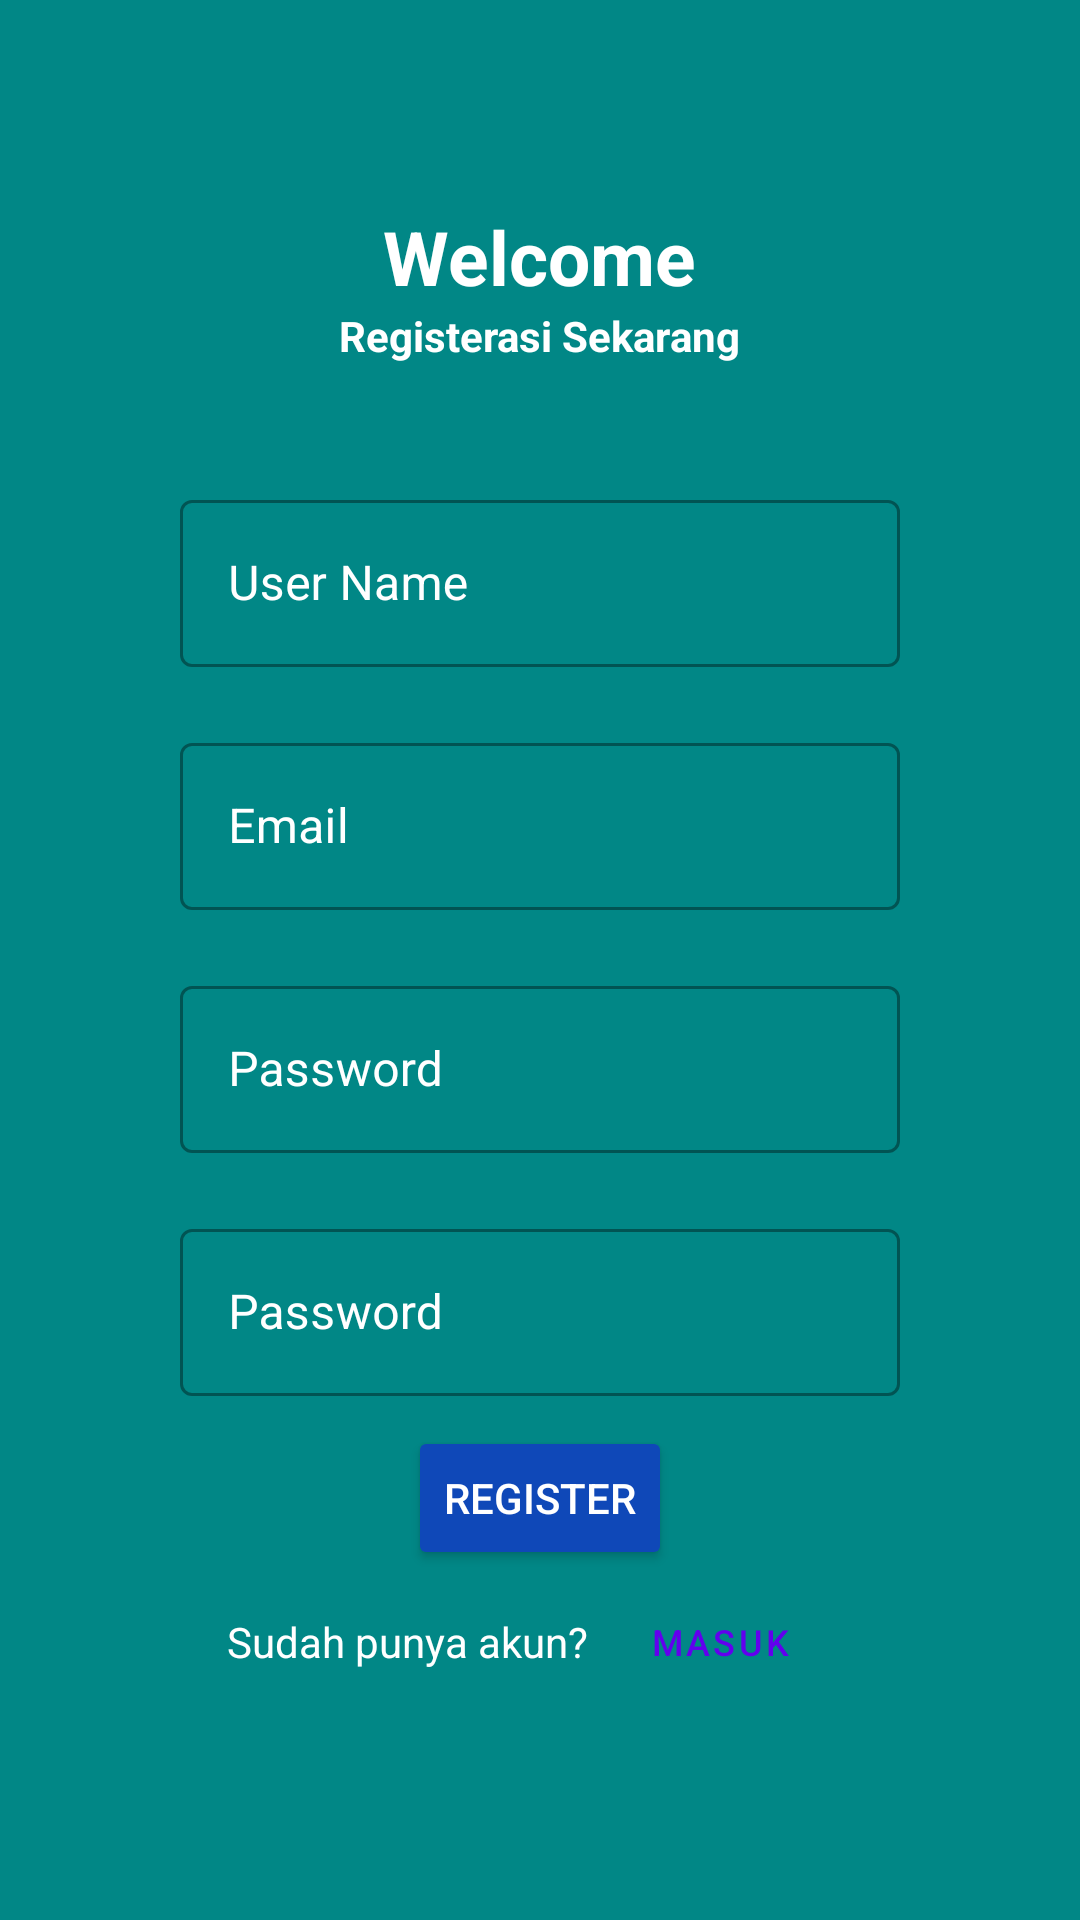

The Android layout XML behind this screen, and the referenced resources:
<!-- AndroidManifest.xml: application theme Theme.TokoOnline -->
<!-- res/layout/activity_register.xml -->
<LinearLayout xmlns:android="http://schemas.android.com/apk/res/android"
    xmlns:app="http://schemas.android.com/apk/res-auto"
    xmlns:tools="http://schemas.android.com/tools"
    android:layout_width="match_parent"
    android:layout_height="match_parent"
    android:background="@color/cool_gray900"
    android:gravity="center"
    android:orientation="vertical"
    android:padding="60dp"
    tools:context=".UserRegister">

    <TextView
        android:layout_width="wrap_content"
        android:layout_height="wrap_content"
        android:text="Welcome"
        android:textColor="#fff"
        android:textSize="25sp"
        android:textStyle="bold" />

    <TextView
        android:layout_width="wrap_content"
        android:layout_height="wrap_content"
        android:text="Registerasi Sekarang"
        android:textColor="#fff"
        android:textStyle="bold" />

    <com.google.android.material.textfield.TextInputLayout
        android:id="@+id/et_username"
        style="@style/Widget.MaterialComponents.TextInputLayout.OutlinedBox"
        android:layout_width="match_parent"
        android:layout_height="wrap_content"
        android:layout_marginTop="40dp"
        android:hint="User Name"
        android:textColorHint="#fff">

        <com.google.android.material.textfield.TextInputEditText
            android:layout_width="match_parent"
            android:layout_height="wrap_content"
            android:inputType="textEmailAddress"
            android:textColor="#fff" />

    </com.google.android.material.textfield.TextInputLayout>

    <com.google.android.material.textfield.TextInputLayout
        android:id="@+id/et_email"
        style="@style/Widget.MaterialComponents.TextInputLayout.OutlinedBox"
        android:layout_width="match_parent"
        android:layout_height="wrap_content"
        android:layout_marginTop="20dp"
        android:hint="Email "
        android:textColorHint="#fff">

        <com.google.android.material.textfield.TextInputEditText
            android:layout_width="match_parent"
            android:layout_height="wrap_content"
            android:inputType="textEmailAddress"
            android:textColor="#fff" />

    </com.google.android.material.textfield.TextInputLayout>

    <com.google.android.material.textfield.TextInputLayout
        android:id="@+id/et_password"
        style="@style/Widget.MaterialComponents.TextInputLayout.OutlinedBox"
        android:layout_width="match_parent"
        android:layout_height="wrap_content"
        android:layout_marginTop="20dp"
        android:hint="Password"
        android:textColorHint="#fff">

        <com.google.android.material.textfield.TextInputEditText
            android:layout_width="match_parent"
            android:layout_height="wrap_content"
            android:inputType="textPassword"
            android:textColor="#fff" />

    </com.google.android.material.textfield.TextInputLayout>

    <com.google.android.material.textfield.TextInputLayout
        android:id="@+id/et_confirm_password"
        style="@style/Widget.MaterialComponents.TextInputLayout.OutlinedBox"
        android:layout_width="match_parent"
        android:layout_height="wrap_content"
        android:layout_marginTop="20dp"
        android:hint="Password"
        android:textColorHint="#fff">

        <com.google.android.material.textfield.TextInputEditText
            android:layout_width="match_parent"
            android:layout_height="wrap_content"
            android:inputType="textPassword"
            android:textColor="#fff" />

    </com.google.android.material.textfield.TextInputLayout>

    <Button
        android:id="@+id/btn_register"
        android:layout_width="wrap_content"
        android:layout_height="wrap_content"
        android:layout_marginTop="10dp"
        android:backgroundTint="#0F48B8"
        android:text="Register"
        android:textColor="#ffffff" />

    <LinearLayout
        android:layout_width="match_parent"
        android:layout_height="wrap_content"
        android:gravity="center"
        android:orientation="horizontal">


        <TextView
            android:layout_width="wrap_content"
            android:layout_height="wrap_content"
            android:text="Sudah punya akun?"
            android:textColor="#fff" />

        <Button
            android:id="@+id/btn_masuk"
            style="@style/Widget.MaterialComponents.Button.TextButton"
            android:layout_width="wrap_content"
            android:layout_height="wrap_content"
            android:text="Masuk"
            android:textSize="12sp" />
    </LinearLayout>

</LinearLayout>
<!-- resources referenced by this layout -->
<resources>
  <color name="cool_gray900">#FF018786</color>
  <style name="Theme.TokoOnline" parent="Theme.MaterialComponents.DayNight.NoActionBar">
          
          <item name="colorPrimary">@color/purple_500</item>
          <item name="colorPrimaryVariant">@color/purple_700</item>
          <item name="colorOnPrimary">@color/white</item>
          
          <item name="colorSecondary">@color/teal_200</item>
          <item name="colorSecondaryVariant">@color/teal_700</item>
          <item name="colorOnSecondary">@color/black</item>
          
          <item name="android:statusBarColor" tools:targetApi="l">?attr/colorPrimaryVariant</item>
          
      </style>
  <color name="purple_500">#FF6200EE</color>
  <color name="purple_700">#FF3700B3</color>
  <color name="white">#FFFFFFFF</color>
  <color name="teal_200">#FF03DAC5</color>
  <color name="teal_700">#FF018786</color>
  <color name="black">#FF000000</color>
</resources>
